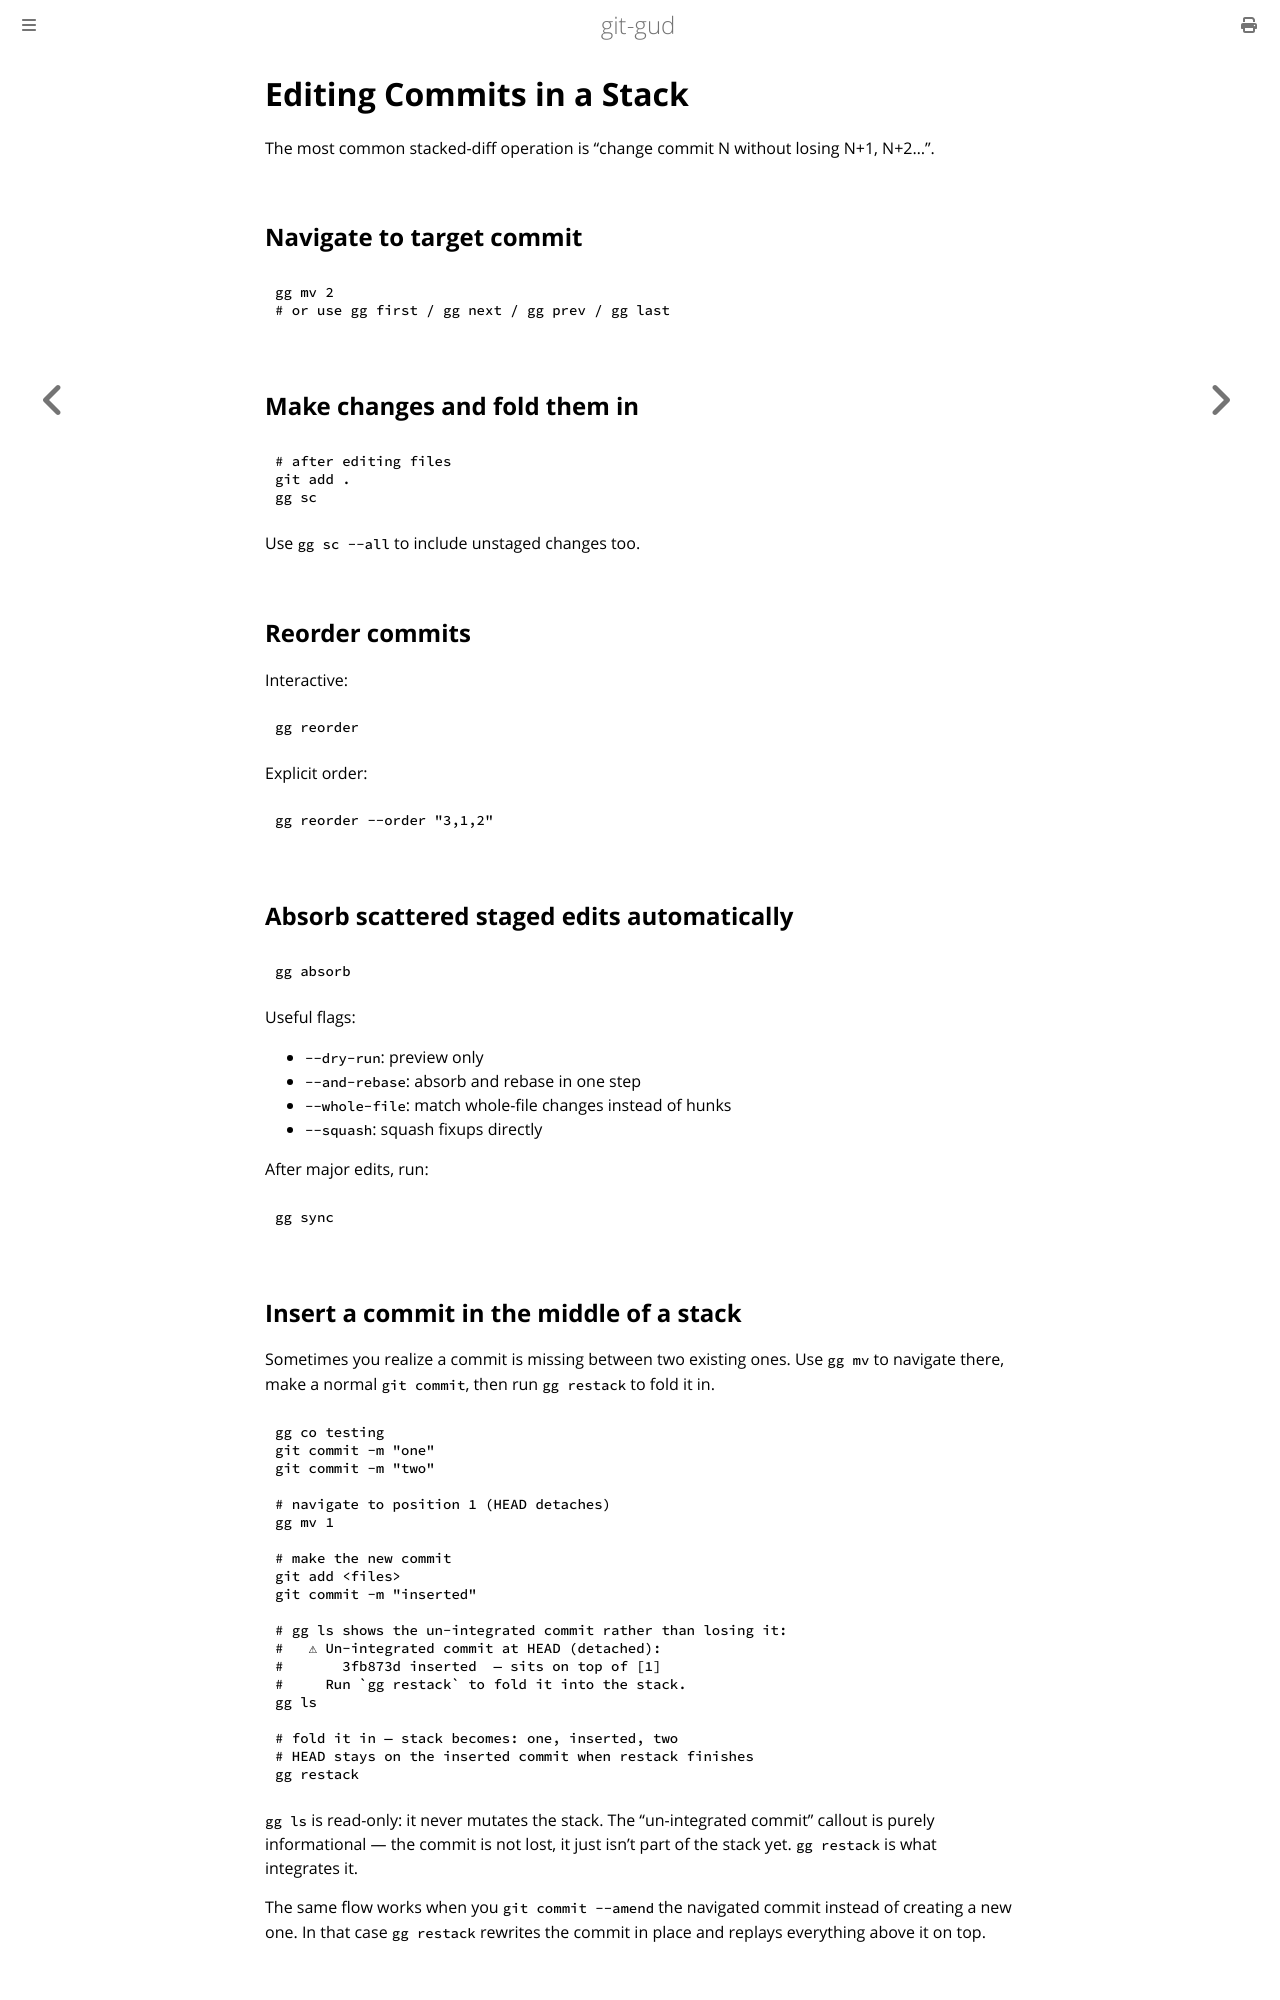

repository: mrmans0n/git-gud · page: pr-preview/pr-515/guides/editing-commits.html · generator: mdbook

# Editing Commits in a Stack

The most common stacked-diff operation is "change commit N without losing N+1, N+2...".

## Navigate to target commit

```bash
gg mv 2
# or use gg first / gg next / gg prev / gg last
```

## Make changes and fold them in

```bash
# after editing files
git add .
gg sc
```

Use `gg sc --all` to include unstaged changes too.

## Reorder commits

Interactive:

```bash
gg reorder
```

Explicit order:

```bash
gg reorder --order "3,1,2"
```

## Absorb scattered staged edits automatically

```bash
gg absorb
```

Useful flags:

- `--dry-run`: preview only
- `--and-rebase`: absorb and rebase in one step
- `--whole-file`: match whole-file changes instead of hunks
- `--squash`: squash fixups directly

After major edits, run:

```bash
gg sync
```
